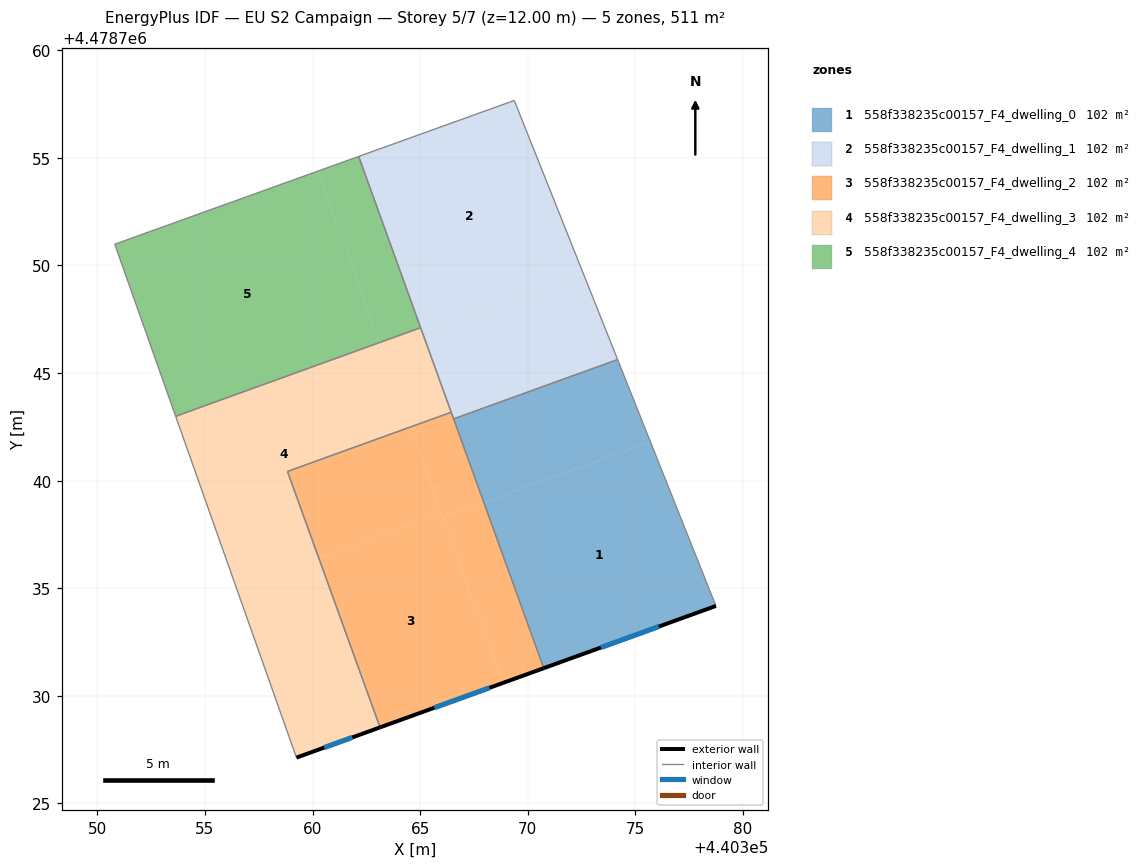
=== STOREY PLAN SPEC (per zone: floor XY polygon, exterior-wall plan segments, windows/doors) ===
zone 1: 558f338235c00157_F4_dwelling_0  (102.3 m²)
  floor: (440375.70, 4478741.80) (440378.74, 4478734.18) (440370.74, 4478731.29) (440367.95, 4478739.00)
  floor: (440374.18, 4478745.63) (440375.70, 4478741.80) (440367.95, 4478739.00) (440366.55, 4478742.87)
  exterior wall: (440370.74, 4478731.29) – (440378.74, 4478734.18)  [8.5 m]
    window: (440373.40, 4478732.25) – (440376.09, 4478733.22)  [2.9 m²]
  interior walls: 3
zone 2: 558f338235c00157_F4_dwelling_1  (102.3 m²)
  floor: (440372.58, 4478749.63) (440374.18, 4478745.63) (440366.55, 4478742.87) (440365.09, 4478746.92)
  floor: (440369.37, 4478757.67) (440372.58, 4478749.63) (440365.09, 4478746.92) (440362.15, 4478755.07)
  interior walls: 6
zone 3: 558f338235c00157_F4_dwelling_2  (102.3 m²)
  floor: (440365.99, 4478738.48) (440368.84, 4478730.60) (440363.14, 4478728.54) (440360.29, 4478736.42)
  floor: (440364.54, 4478742.49) (440365.99, 4478738.48) (440360.29, 4478736.42) (440358.84, 4478740.43)
  floor: (440366.44, 4478743.18) (440367.95, 4478739.00) (440366.05, 4478738.31) (440364.54, 4478742.49)
  floor: (440367.95, 4478739.00) (440370.74, 4478731.29) (440368.84, 4478730.60) (440366.05, 4478738.31)
  exterior wall: (440363.14, 4478728.54) – (440370.74, 4478731.29)  [8.1 m]
    window: (440365.66, 4478729.45) – (440368.22, 4478730.38)  [2.8 m²]
  interior walls: 4
zone 4: 558f338235c00157_F4_dwelling_3  (102.3 m²)
  floor: (440363.12, 4478746.41) (440364.54, 4478742.49) (440358.84, 4478740.43) (440360.29, 4478736.42) (440356.46, 4478735.04) (440353.64, 4478742.98)
  floor: (440360.29, 4478736.42) (440363.14, 4478728.54) (440359.25, 4478727.13) (440356.46, 4478735.04)
  floor: (440365.02, 4478747.11) (440365.09, 4478746.92) (440363.19, 4478746.23) (440363.12, 4478746.42)
  floor: (440365.09, 4478746.92) (440366.44, 4478743.18) (440364.54, 4478742.49) (440363.19, 4478746.23)
  floor: (440363.12, 4478746.42) (440363.12, 4478746.41) (440353.64, 4478742.98)
  exterior wall: (440359.25, 4478727.13) – (440363.14, 4478728.54)  [4.1 m]
    window: (440360.54, 4478727.60) – (440361.85, 4478728.07)  [1.4 m²]
  interior walls: 5
zone 5: 558f338235c00157_F4_dwelling_4  (102.3 m²)
  floor: (440360.24, 4478754.38) (440363.12, 4478746.42) (440353.64, 4478742.99) (440350.81, 4478750.99)
  floor: (440362.15, 4478755.07) (440365.02, 4478747.11) (440363.12, 4478746.42) (440360.24, 4478754.38)
  interior walls: 4

=== DERIVED (storey summary) ===
Building: EU S2 Campaign
Storey: 5 of 7  (floor level z = 12.00 m)
Storey gross floor area: 511.5 m²
Zones on this storey: 5
  - 558f338235c00157_F4_dwelling_0: floor 102.3 m²; exterior wall 8.5 m (25.5 m²); 1 window(s) 2.9 m²; WWR 11.4%
  - 558f338235c00157_F4_dwelling_1: floor 102.3 m²
  - 558f338235c00157_F4_dwelling_2: floor 102.3 m²; exterior wall 8.1 m (24.3 m²); 1 window(s) 2.8 m²; WWR 11.4%
  - 558f338235c00157_F4_dwelling_3: floor 102.3 m²; exterior wall 4.1 m (12.4 m²); 1 window(s) 1.4 m²; WWR 11.4%
  - 558f338235c00157_F4_dwelling_4: floor 102.3 m²
Zone adjacency (shared interzone walls):
  - 558f338235c00157_F4_dwelling_0 ↔ 558f338235c00157_F4_dwelling_1
  - 558f338235c00157_F4_dwelling_0 ↔ 558f338235c00157_F4_dwelling_2
  - 558f338235c00157_F4_dwelling_1 ↔ 558f338235c00157_F4_dwelling_2
  - 558f338235c00157_F4_dwelling_1 ↔ 558f338235c00157_F4_dwelling_3
  - 558f338235c00157_F4_dwelling_1 ↔ 558f338235c00157_F4_dwelling_4
  - 558f338235c00157_F4_dwelling_2 ↔ 558f338235c00157_F4_dwelling_3
  - 558f338235c00157_F4_dwelling_3 ↔ 558f338235c00157_F4_dwelling_4